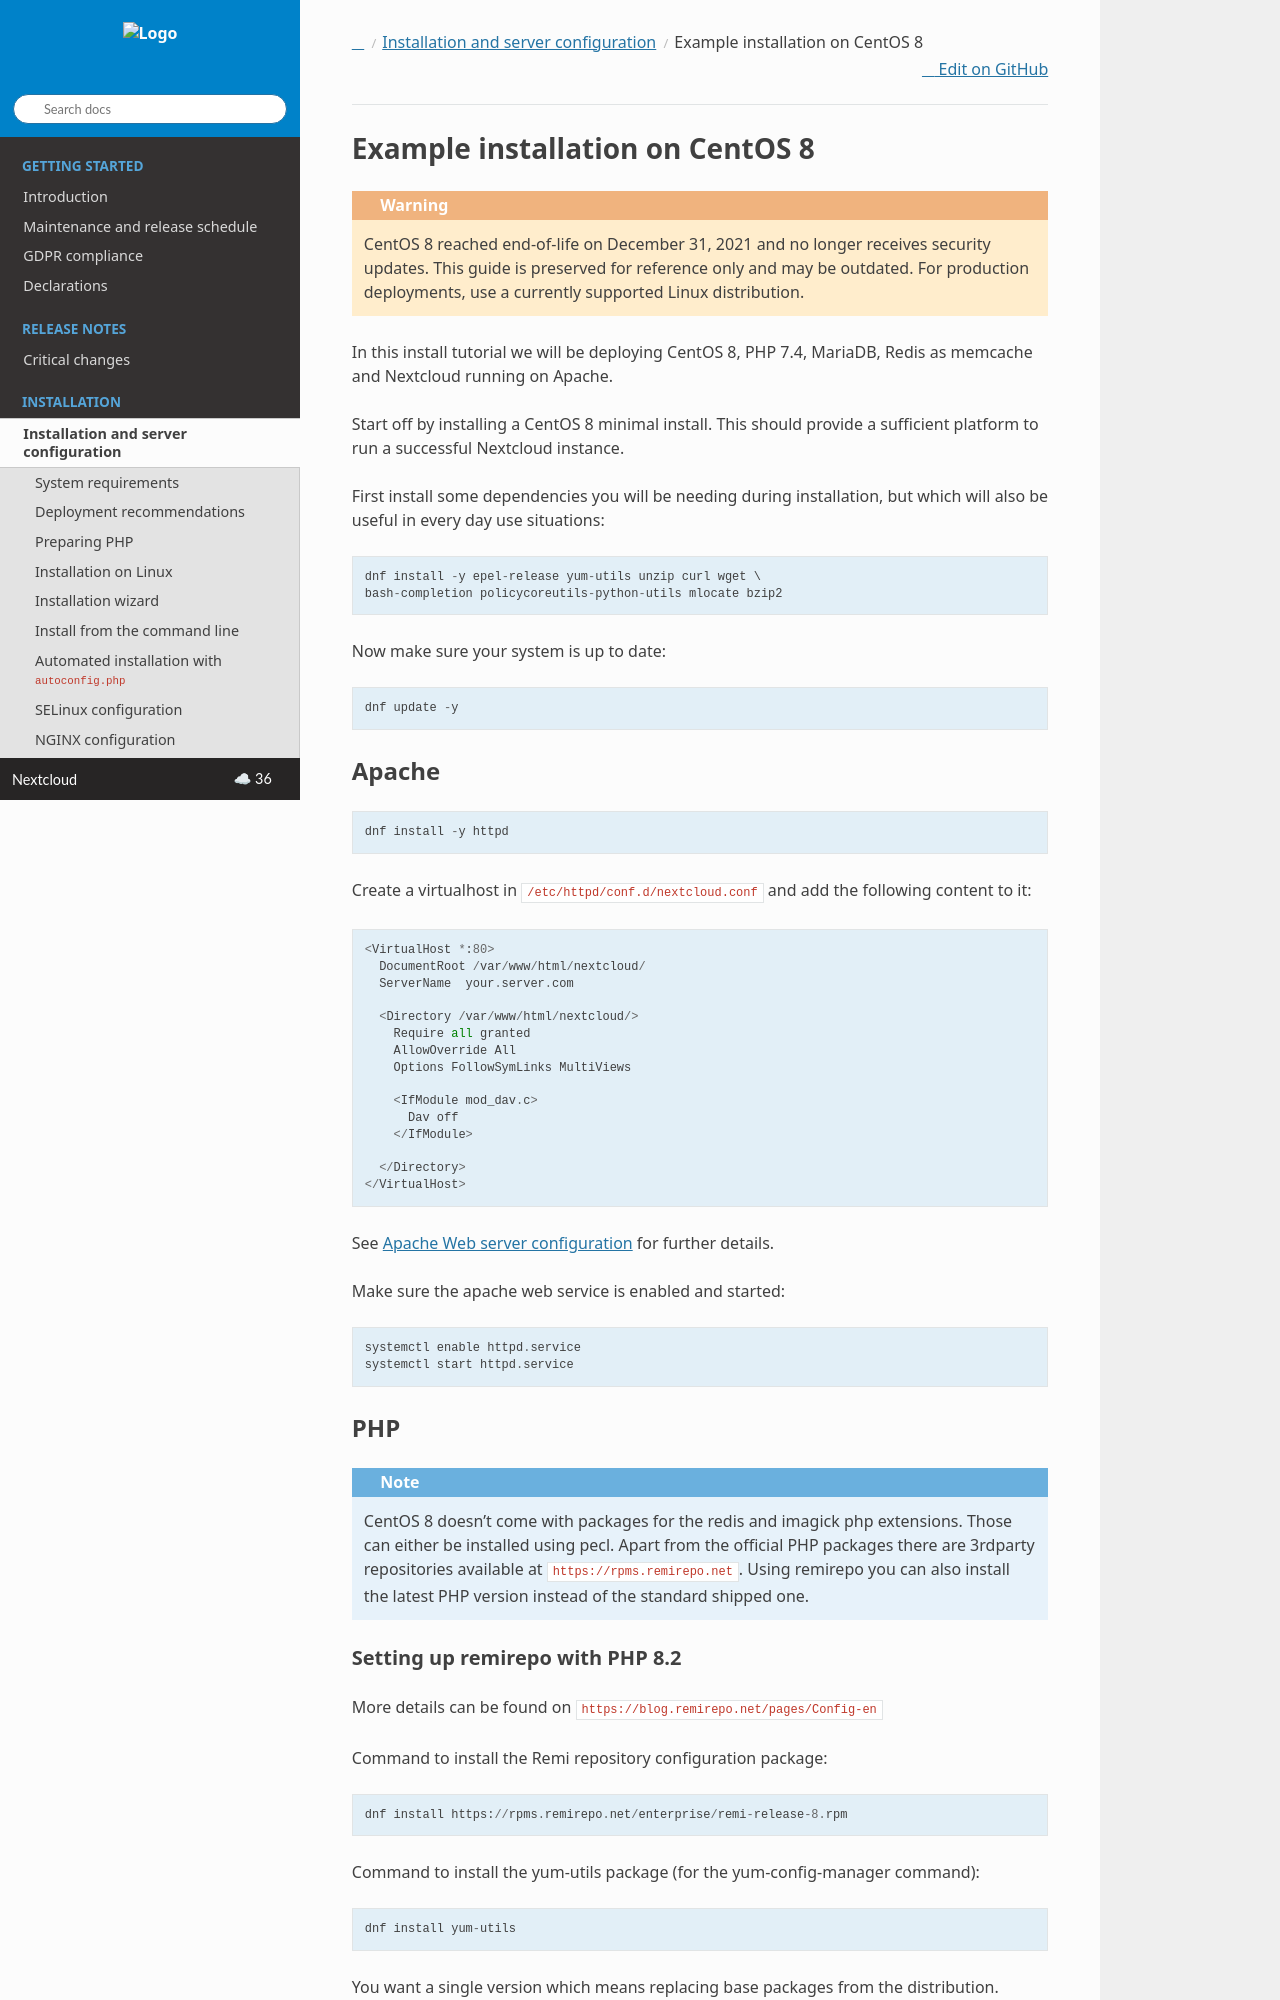

repository: nextcloud/documentation · page: server/latest/admin_manual/installation/example_centos.html · generator: sphinx

.. _centos7_installation_label:

Example installation on CentOS 8
================================

.. warning::
   CentOS 8 reached end-of-life on December 31, 2021 and no longer receives
   security updates. This guide is preserved for reference only and may be
   outdated. For production deployments, use a currently supported Linux
   distribution.

In this install tutorial we will be deploying CentOS 8, PHP 7.4, MariaDB, Redis as memcache and Nextcloud running on Apache.

Start off by installing a CentOS 8 minimal install. This should provide a sufficient platform to run a successful Nextcloud instance.

First install some dependencies you will be needing during installation, but which will also be useful in every day use situations::

    dnf install -y epel-release yum-utils unzip curl wget \
    bash-completion policycoreutils-python-utils mlocate bzip2

Now make sure your system is up to date::

    dnf update -y

Apache
------

::

    dnf install -y httpd

Create a virtualhost in ``/etc/httpd/conf.d/nextcloud.conf`` and add the following content to it:

::

  <VirtualHost *:80>
    DocumentRoot /var/www/html/nextcloud/
    ServerName  your.server.com

    <Directory /var/www/html/nextcloud/>
      Require all granted
      AllowOverride All
      Options FollowSymLinks MultiViews

      <IfModule mod_dav.c>
        Dav off
      </IfModule>

    </Directory>
  </VirtualHost>


See :ref:`apache_configuration_label` for further details.

Make sure the apache web service is enabled and started::

    systemctl enable httpd.service
    systemctl start httpd.service

PHP
---

.. note:: CentOS 8 doesn't come with packages for the redis and imagick php extensions.
    Those can either be installed using pecl. Apart from the official PHP packages there are 3rdparty
    repositories available at ``https://rpms.remirepo.net``. Using remirepo you can also install the
    latest PHP version instead of the standard shipped one.



Setting up remirepo with PHP 8.2
^^^^^^^^^^^^^^^^^^^^^^^^^^^^^^^^

More details can be found on ``https://blog.remirepo.net/pages/Config-en``

Command to install the Remi repository configuration package:

::

    dnf install https://rpms.remirepo.net/enterprise/remi-release-8.rpm

Command to install the yum-utils package (for the yum-config-manager command):

::

    dnf install yum-utils

You want a single version which means replacing base packages from the distribution. Packages have the same name than the base repository, ie php-\*. Some common dependencies are available in remi-safe repository, which is enabled by default.

You have to enable the module stream for 8.2:

::

    dnf module reset php
    dnf module install php:remi-8.2
    dnf update
